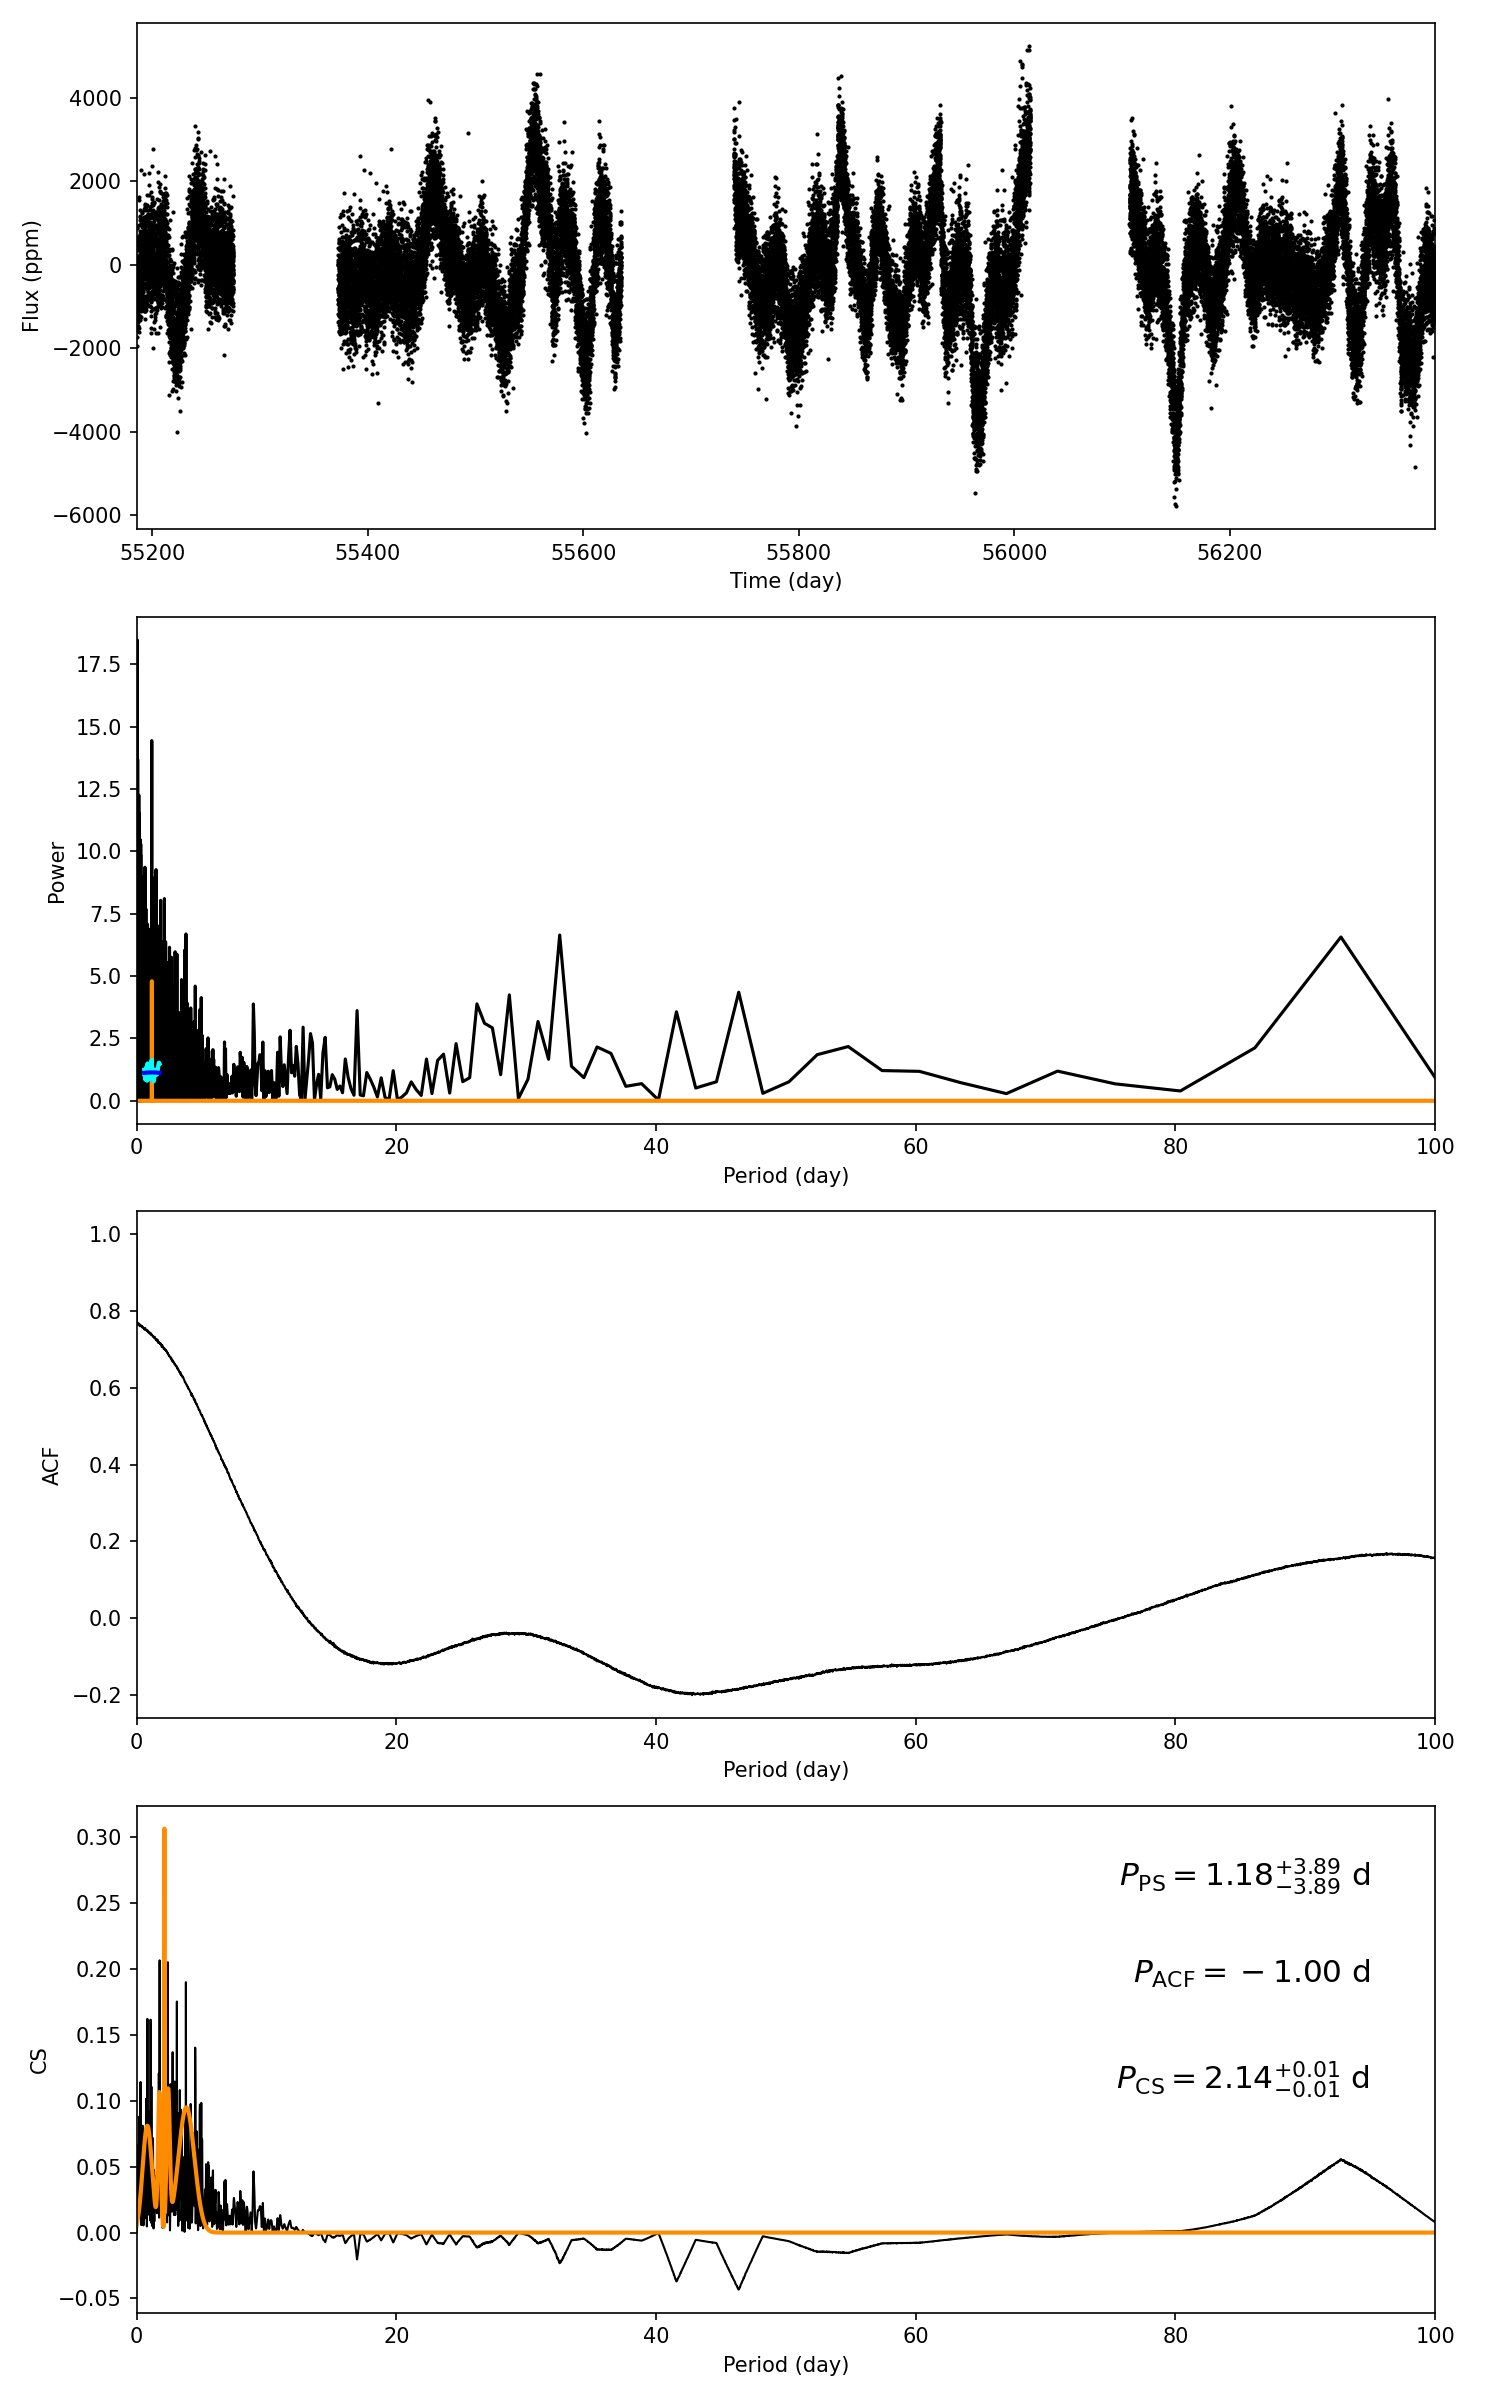

The table this chart was drawn from, first rows:
target_id, prot_ps, prot_acf, prot_cs, e_prot_ps, E_prot_ps, e_prot_acf, E_prot_acf, e_prot_cs, E_prot_cs, sph_ps, sph_acf, sph_cs, e_sph_ps, e_sph_acf, e_sph_cs, h_ps, fa_prob_ps, hacf, gacf, hcs
5943512, 1.183, -1.0, 2.14, 3.888, 3.888, -1.0, -1.0, 0.01237, 0.01237, 688.6, -1.0, 773.9, 114.9, -1.0, 194.4, 14.44, 5.370764431375632e-07, -1.0, -1.0, 0.2986
